7-way image classification set "data" from GitHub (htthao12/benhcay); label vocabulary: anthracnose, aphids, healthy, powdery mildew, rust, scorch sunburn, yellowing wilt.

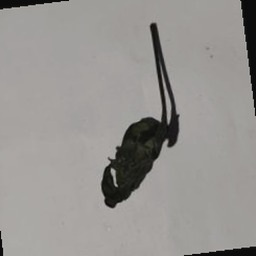
Label: scorch sunburn

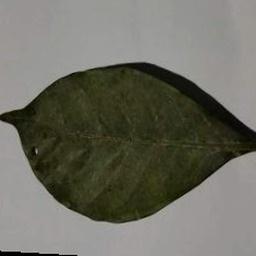
Label: aphids

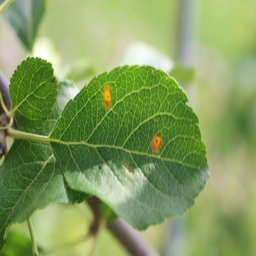
Label: rust

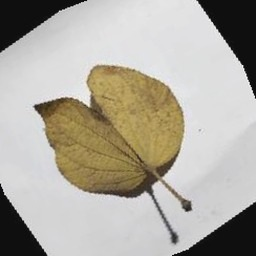
Label: yellowing wilt

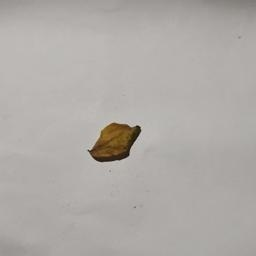
Label: anthracnose

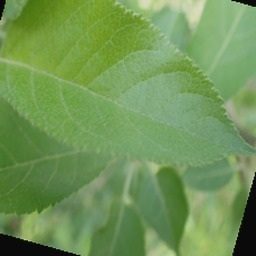
Label: healthy
